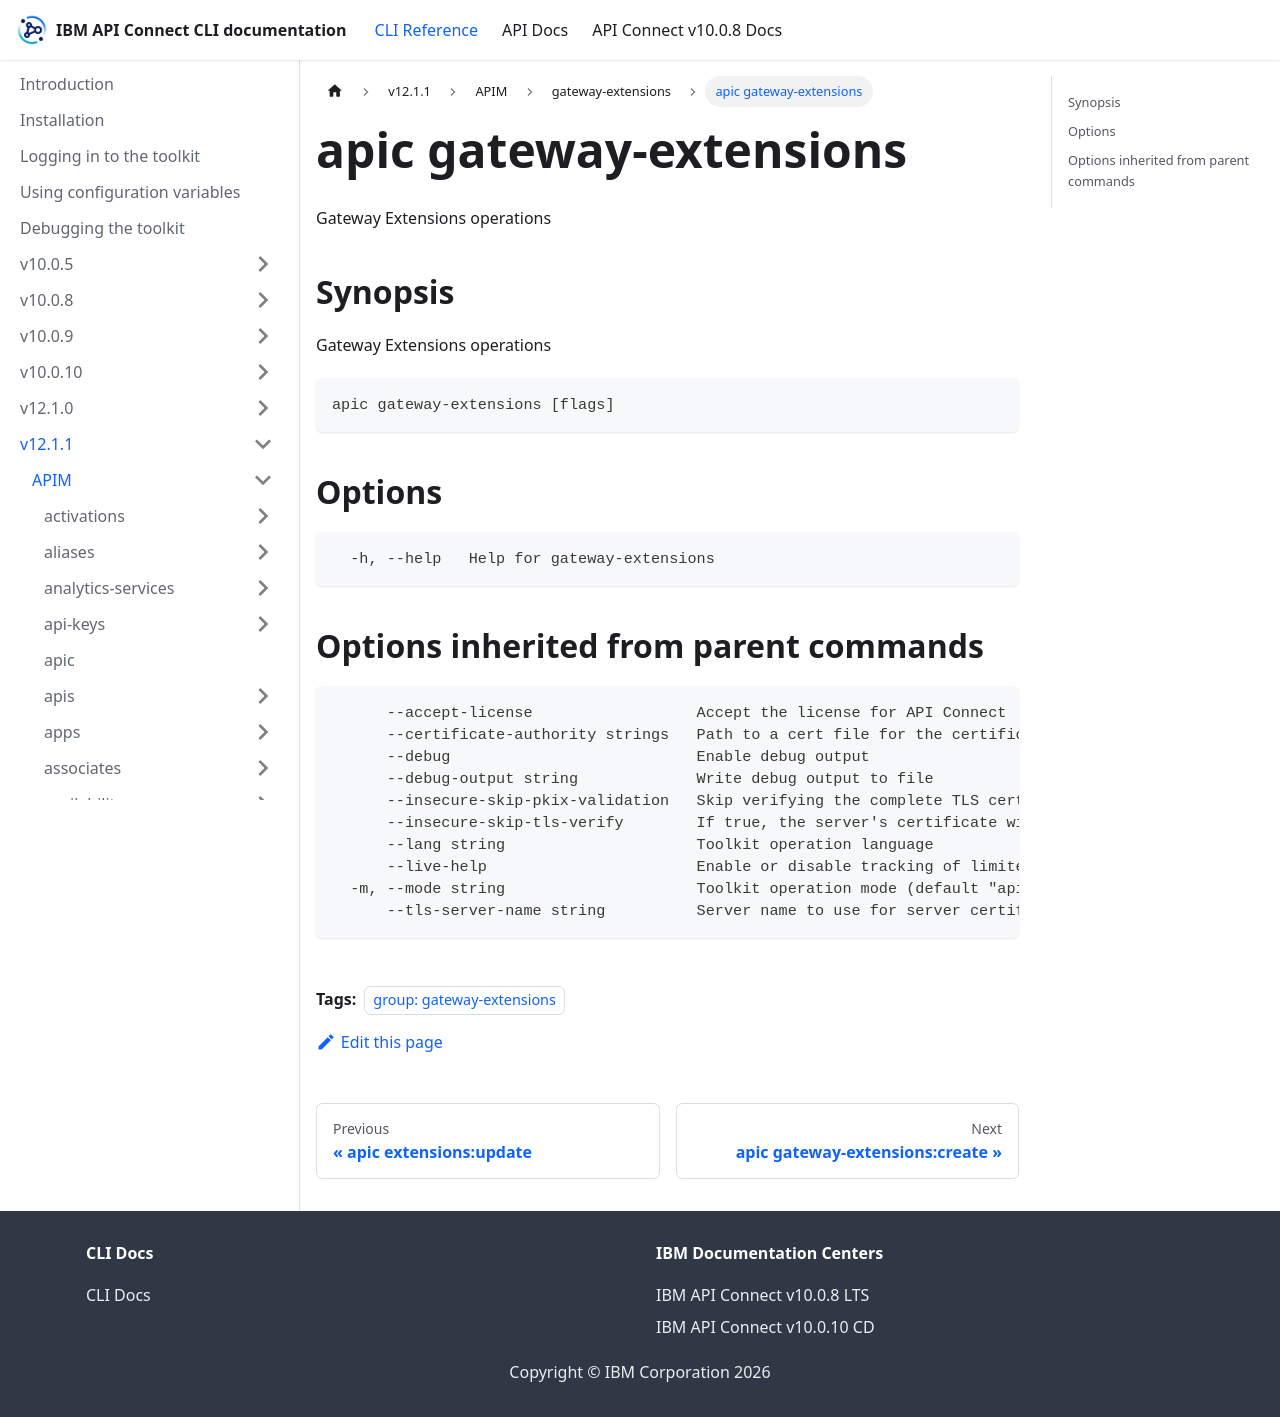

repository: ibm-apiconnect/clidocs · page: docs/v1211/apim/gateway-extensions/apic_gateway-extensions.html · generator: docusaurus

---
tags:
- "group: gateway-extensions"
---
# apic gateway-extensions

Gateway Extensions operations

## Synopsis

Gateway Extensions operations

```
apic gateway-extensions [flags]
```


## Options

```
  -h, --help   Help for gateway-extensions
```

## Options inherited from parent commands

```
      --accept-license                  Accept the license for API Connect
      --certificate-authority strings   Path to a cert file for the certificate authority
      --debug                           Enable debug output
      --debug-output string             Write debug output to file
      --insecure-skip-pkix-validation   Skip verifying the complete TLS certificate chain (insecure)
      --insecure-skip-tls-verify        If true, the server's certificate will not be checked for validity. This will make your HTTPS connections insecure
      --lang string                     Toolkit operation language
      --live-help                       Enable or disable tracking of limited usage information
  -m, --mode string                     Toolkit operation mode (default "apim")
      --tls-server-name string          Server name to use for server certificate validation. If it is not provided, the hostname used to contact the server is used
```
